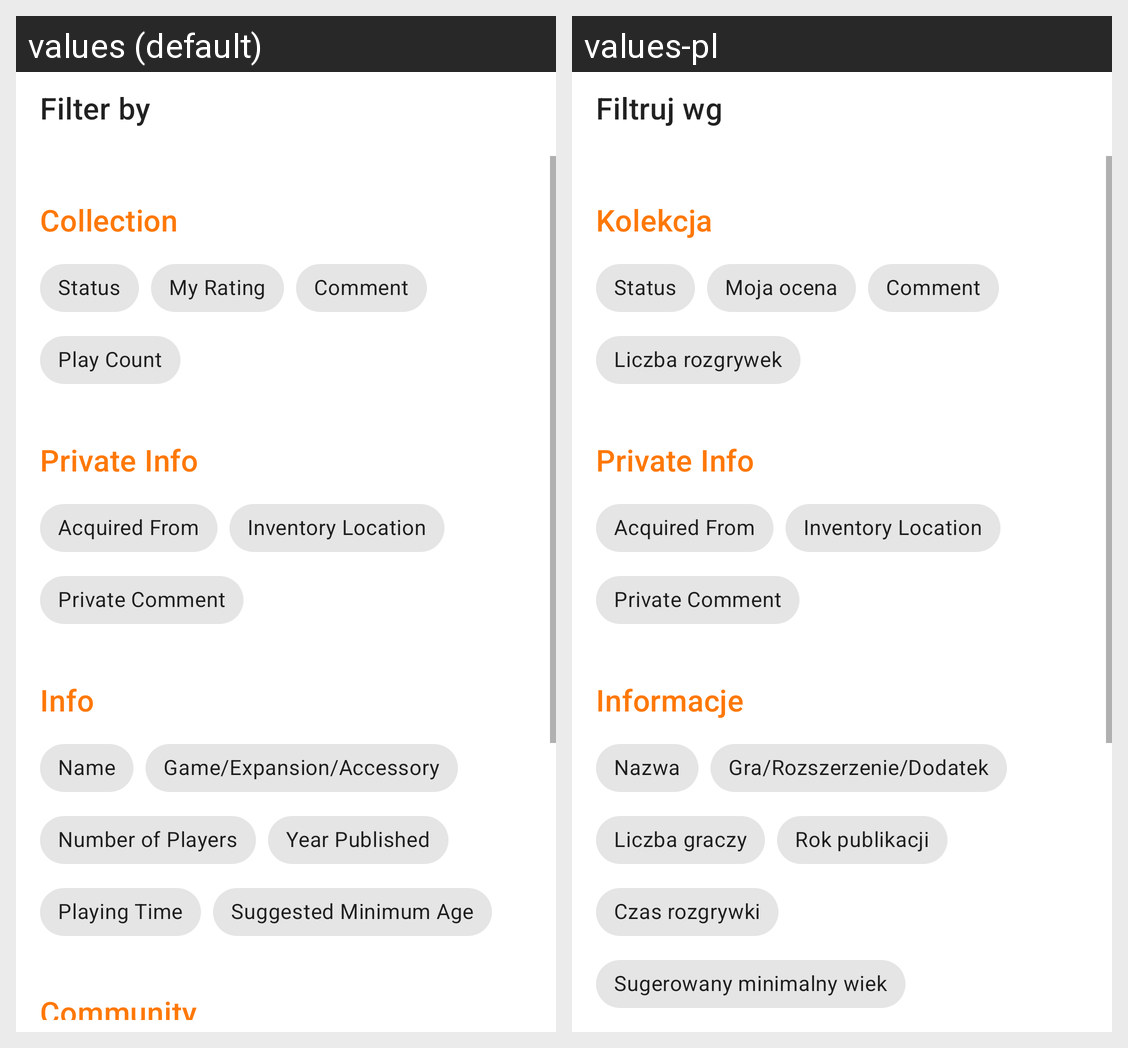

The same Android screen rendered under two of its app's locales, left to right. List the strings drawn on it with the default value and each locale's translation.
Android screen res/layout/dialog_collection_filter.xml rendered under 2 locales, left to right: values (default), values-pl. Device: Nexus 5 (rendered at 1080×1920; each locale shown at half size, 540×960, under a caption strip naming it); theme Theme.bgglight.
Strings drawn on this screen, with the default value and each locale's value (text and hints the layout hard-codes, and strings that could not be matched under every locale, appear in the picture but are not listed):

title_filter
  values: Filter by
  values-pl: Filtruj wg

collection_filter_personal
  values: Collection
  values-pl: Kolekcja

menu_collection_status
  values: Status
  values-pl: Status  [not translated; the default value is used]

menu_my_rating
  values: My Rating
  values-pl: Moja ocena

menu_comment
  values: Comment
  values-pl: Comment  [not translated; the default value is used]

menu_play_count
  values: Play Count
  values-pl: Liczba rozgrywek

collection_filter_private_info
  values: Private Info
  values-pl: Private Info  [not translated; the default value is used]

menu_acquired_from
  values: Acquired From
  values-pl: Acquired From  [not translated; the default value is used]

menu_inventory_location
  values: Inventory Location
  values-pl: Inventory Location  [not translated; the default value is used]

menu_private_comment
  values: Private Comment
  values-pl: Private Comment  [not translated; the default value is used]

collection_filter_stats
  values: Info
  values-pl: Informacje

menu_collection_name
  values: Name
  values-pl: Nazwa

menu_expansion_status
  values: Game/Expansion/Accessory
  values-pl: Gra/Rozszerzenie/Dodatek

menu_number_of_players
  values: Number of Players
  values-pl: Liczba graczy

menu_year_published
  values: Year Published
  values-pl: Rok publikacji

menu_play_time
  values: Playing Time
  values-pl: Czas rozgrywki

menu_suggested_age
  values: Suggested Minimum Age
  values-pl: Sugerowany minimalny wiek
